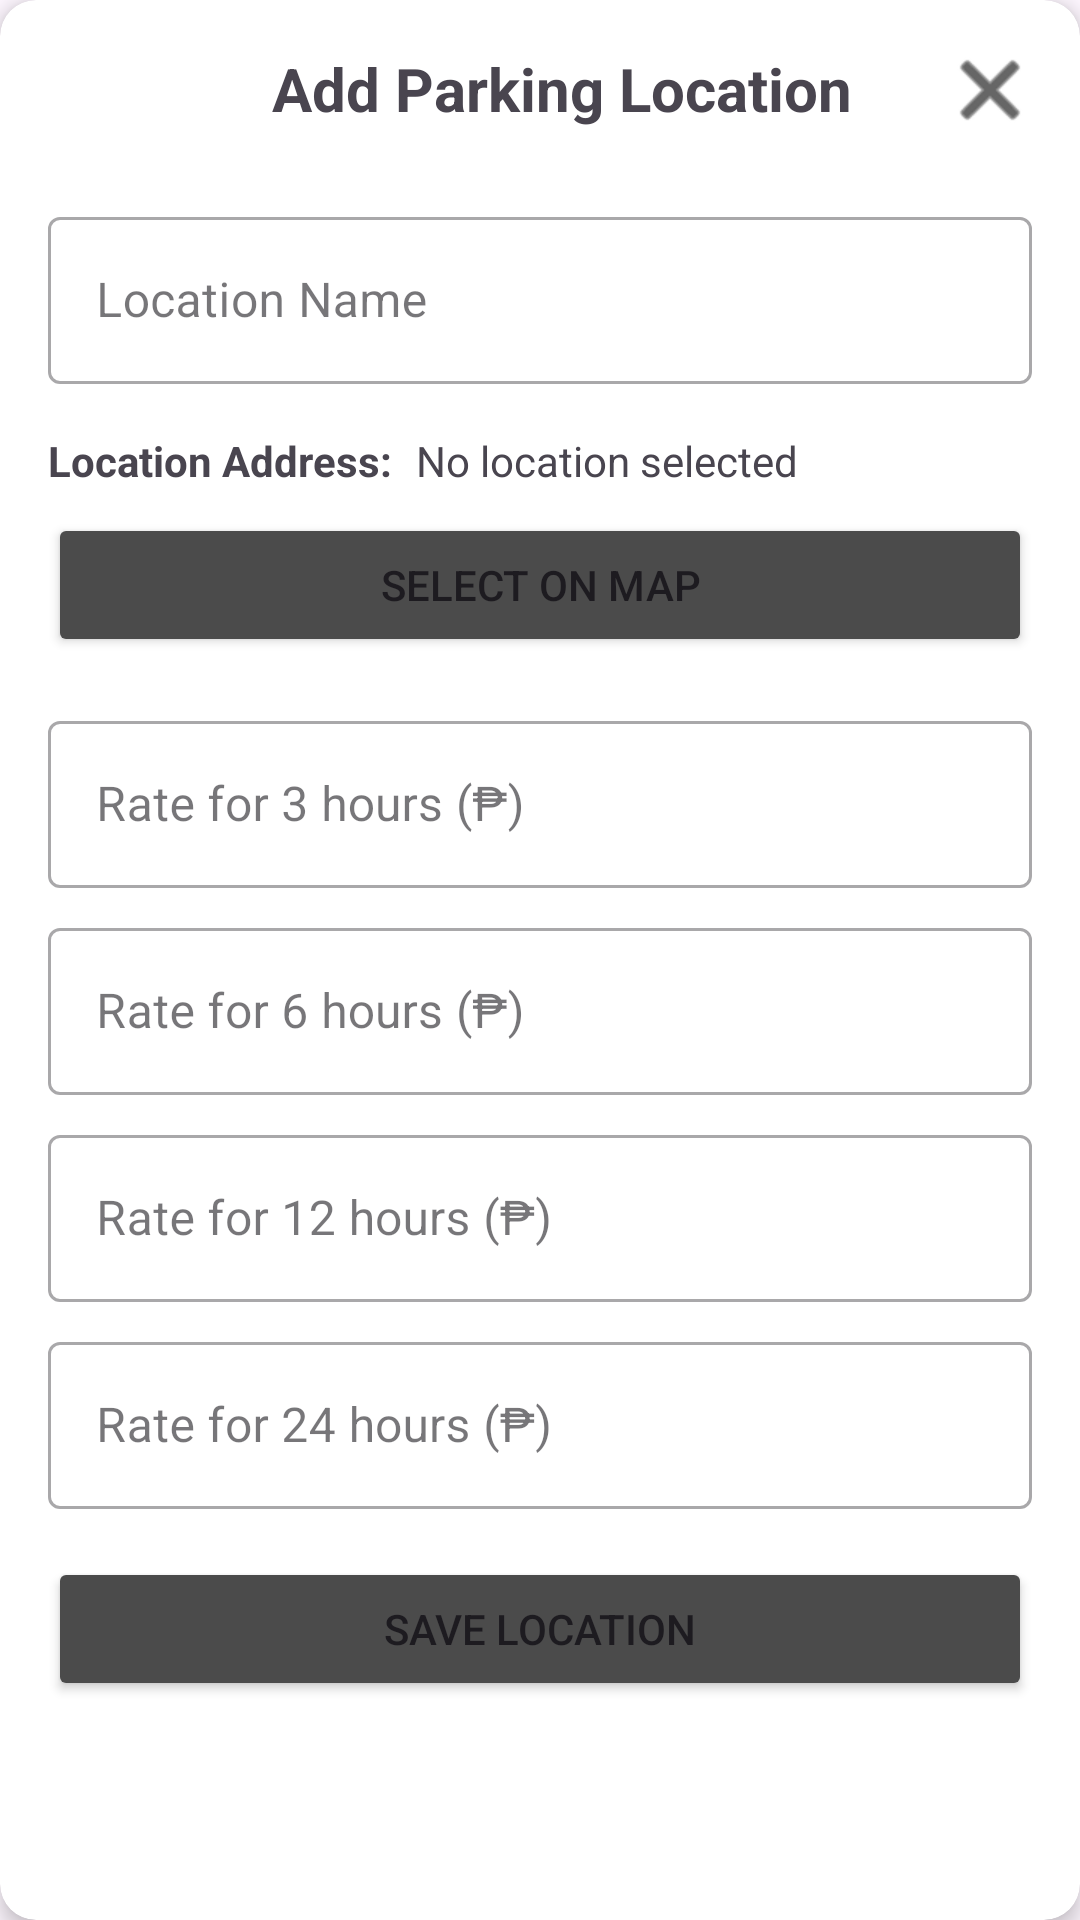

This screen was rendered from an Android layout file. Write that file and the resources it references.
<!-- AndroidManifest.xml: application theme Theme.ReserveApp -->
<!-- res/layout/dialog_add_location.xml -->
<?xml version="1.0" encoding="utf-8"?>
<androidx.cardview.widget.CardView xmlns:android="http://schemas.android.com/apk/res/android"
    xmlns:app="http://schemas.android.com/apk/res-auto"
    android:layout_width="match_parent"
    android:layout_height="wrap_content"
    android:layout_margin="16dp"
    app:cardCornerRadius="12dp"
    app:cardElevation="4dp"
    android:tag="location_dialog">

    
    <FrameLayout
        android:layout_width="match_parent"
        android:layout_height="wrap_content">

        <LinearLayout
            android:layout_width="match_parent"
            android:layout_height="wrap_content"
            android:orientation="vertical"
            android:padding="16dp"> 

            <TextView
                android:paddingLeft="44dp"
                android:id="@+id/dialog_title"
                android:layout_width="match_parent"
                android:layout_height="wrap_content"
                android:text="Add Parking Location"
                android:textSize="20sp"
                android:textStyle="bold"
                android:gravity="center"
                android:layout_marginEnd="30dp"
                android:layout_marginBottom="16dp"/>

            
            <com.google.android.material.textfield.TextInputLayout
                android:layout_width="match_parent"
                android:layout_height="wrap_content"
                android:layout_marginTop="8dp"
                style="@style/Widget.MaterialComponents.TextInputLayout.OutlinedBox">

                <EditText
                    android:id="@+id/et_location_name"
                    android:layout_width="match_parent"
                    android:layout_height="wrap_content"
                    android:hint="Location Name"
                    android:inputType="text"/>
            </com.google.android.material.textfield.TextInputLayout>

            
            <LinearLayout
                android:layout_width="match_parent"
                android:layout_height="wrap_content"
                android:orientation="horizontal"
                android:layout_marginTop="16dp">

                <TextView
                    android:layout_width="wrap_content"
                    android:layout_height="wrap_content"
                    android:text="Location Address:"
                    android:textStyle="bold"/>

                <TextView
                    android:id="@+id/tv_location_address"
                    android:layout_width="0dp"
                    android:layout_weight="1"
                    android:layout_height="wrap_content"
                    android:text="No location selected"
                    android:layout_marginStart="8dp"
                    android:ellipsize="end"
                    android:maxLines="2"/>
            </LinearLayout>

            <Button
                android:id="@+id/btn_pick_location"
                android:layout_width="match_parent"
                android:layout_height="wrap_content"
                android:text="Select on Map"
                android:backgroundTint="#4B4B4B"
                android:layout_marginTop="8dp"/>

            <com.google.android.material.textfield.TextInputLayout
                android:layout_width="match_parent"
                android:layout_height="wrap_content"
                android:layout_marginTop="16dp"
                style="@style/Widget.MaterialComponents.TextInputLayout.OutlinedBox">

                <EditText
                    android:id="@+id/et_rate_3h"
                    android:layout_width="match_parent"
                    android:layout_height="wrap_content"
                    android:hint="Rate for 3 hours (₱)"
                    android:inputType="numberDecimal"/>
            </com.google.android.material.textfield.TextInputLayout>

            <com.google.android.material.textfield.TextInputLayout
                android:layout_width="match_parent"
                android:layout_height="wrap_content"
                android:layout_marginTop="8dp"
                style="@style/Widget.MaterialComponents.TextInputLayout.OutlinedBox">

                <EditText
                    android:id="@+id/et_rate_6h"
                    android:layout_width="match_parent"
                    android:layout_height="wrap_content"
                    android:hint="Rate for 6 hours (₱)"
                    android:inputType="numberDecimal"/>
            </com.google.android.material.textfield.TextInputLayout>

            <com.google.android.material.textfield.TextInputLayout
                android:layout_width="match_parent"
                android:layout_height="wrap_content"
                android:layout_marginTop="8dp"
                style="@style/Widget.MaterialComponents.TextInputLayout.OutlinedBox">

                <EditText
                    android:id="@+id/et_rate_12h"
                    android:layout_width="match_parent"
                    android:layout_height="wrap_content"
                    android:hint="Rate for 12 hours (₱)"
                    android:inputType="numberDecimal"/>
            </com.google.android.material.textfield.TextInputLayout>

            <com.google.android.material.textfield.TextInputLayout
                android:layout_width="match_parent"
                android:layout_height="wrap_content"
                android:layout_marginTop="8dp"
                style="@style/Widget.MaterialComponents.TextInputLayout.OutlinedBox">

                <EditText
                    android:id="@+id/et_rate_24h"
                    android:layout_width="match_parent"
                    android:layout_height="wrap_content"
                    android:hint="Rate for 24 hours (₱)"
                    android:inputType="numberDecimal"/>
            </com.google.android.material.textfield.TextInputLayout>

            <Button
                android:id="@+id/btn_save"
                android:layout_width="match_parent"
                android:layout_height="wrap_content"
                android:text="Save Location"
                android:backgroundTint="#4B4B4B"
                android:layout_marginTop="16dp"/>
        </LinearLayout>

        
        <ImageButton
            android:id="@+id/btn_close"
            android:layout_width="28dp"
            android:layout_height="28dp"
            android:src="@android:drawable/ic_menu_close_clear_cancel"
            android:layout_gravity="top|end"
            android:layout_margin="16dp"
            android:background="@android:color/transparent"
            app:tint="#000000"
            android:contentDescription="Close dialog"/>

    </FrameLayout>
</androidx.cardview.widget.CardView>
<!-- resources referenced by this layout -->
<resources>
  <style name="Theme.ReserveApp" parent="Base.Theme.ReserveApp" />
  <style name="Base.Theme.ReserveApp" parent="Theme.Material3.DayNight.NoActionBar">
          
          
      </style>
</resources>
